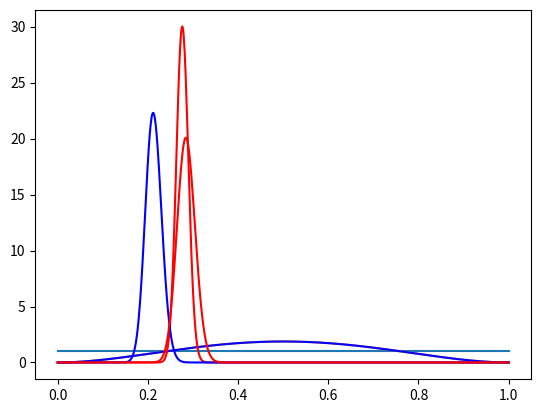

Recreate this plot in Python.
from scipy.stats import beta
import numpy as np
import matplotlib.pyplot as plt
%matplotlib inline

x = np.linspace(0, 1, num=1000)
plt.plot(x, beta.pdf(x, a=1, b=1))    # Plot of uninformative prior: the uniform distribution
plt.show()

plt.plot(x, beta.pdf(x, a=3, b=3))    # Not an uninformative prior: has 2 "successes" and 2 "failures"
plt.show()

plt.plot(x, beta.pdf(x, a=3, b=3), 'b-')    # Prior
plt.plot(x, beta.pdf(x, a=313, b=819), 'r-')    # Posterior
plt.show()

def bernoulli_beta_credible_interval(M, N, a=1, b=1, C=.95):
    """Computes a 100C% credible interval for Bernoulli (0/1) data
    
    args:
        M: int; number of "successes"
        N: int; total sample size
        a: float; first argument of the prior Beta distribution
        b: float; second argument of the prior Beta distribution
        C: float; the credibility (chance of containing theta) of the interval
    
    return:
        tuple; first number is the lower bound, second the upper bound, of the credible interval
    """
    
    # Error checking
    if type(M) is not int or type(N) is not int:
        raise TypeError("M, N must both be integers")
    elif M < 0 or N < M:
        raise ValueError("M, N must be non-negative, and N >= M")
    elif a <= 0 or b <= 0:
        raise ValueError("Cannot have negative prior parameters!")
    elif type(C) is not float:
        raise TypeError("C must be numeric")
    elif C < 0 or C > 1:
        raise ValueError("C must be interpretable as a probability")
    
    post = (a + M, b + N - M)
    alpha = (1 - C)/2
    return (beta.ppf(alpha, post[0], post[1]), beta.ppf(1 - alpha, post[0], post[1]))

bernoulli_beta_credible_interval(310, 1126)

bernoulli_beta_credible_interval(310, 1126, a=3, b=3)

bernoulli_beta_credible_interval(310, 1126, a=3, b=3, C=.99)    # Like with confidence intervals,
                                                                # larger C -> larger interval

1 - beta.cdf(.3,    # Coincides with the administrator's claim
             a=3 + 310,    # Posterior a
             b=3 + 1126 - 310)    # Posterior b

plt.plot(x, beta.pdf(x, 111, 411), 'b-')    # Posterior distribution for theta_A
plt.plot(x, beta.pdf(x, 147, 369), 'r-')    # Posterior distribution for theta_B
plt.show()

# Demonstration: A random theta_A
beta.rvs(111, 411)

# A random theta_B
beta.rvs(147, 369)

N = 1000    # Number of simulations
random_A = beta.rvs(111, 411, size=N)
random_B = beta.rvs(147, 369, size=N)

random_A[0:10]

random_B[0:10]

random_A[0:10] < random_B[0:10]

trial = random_A < random_B
trial.sum()    # Number of times theta_A < theta_B

trial.mean()    # Estimated probability theta_A < theta_B